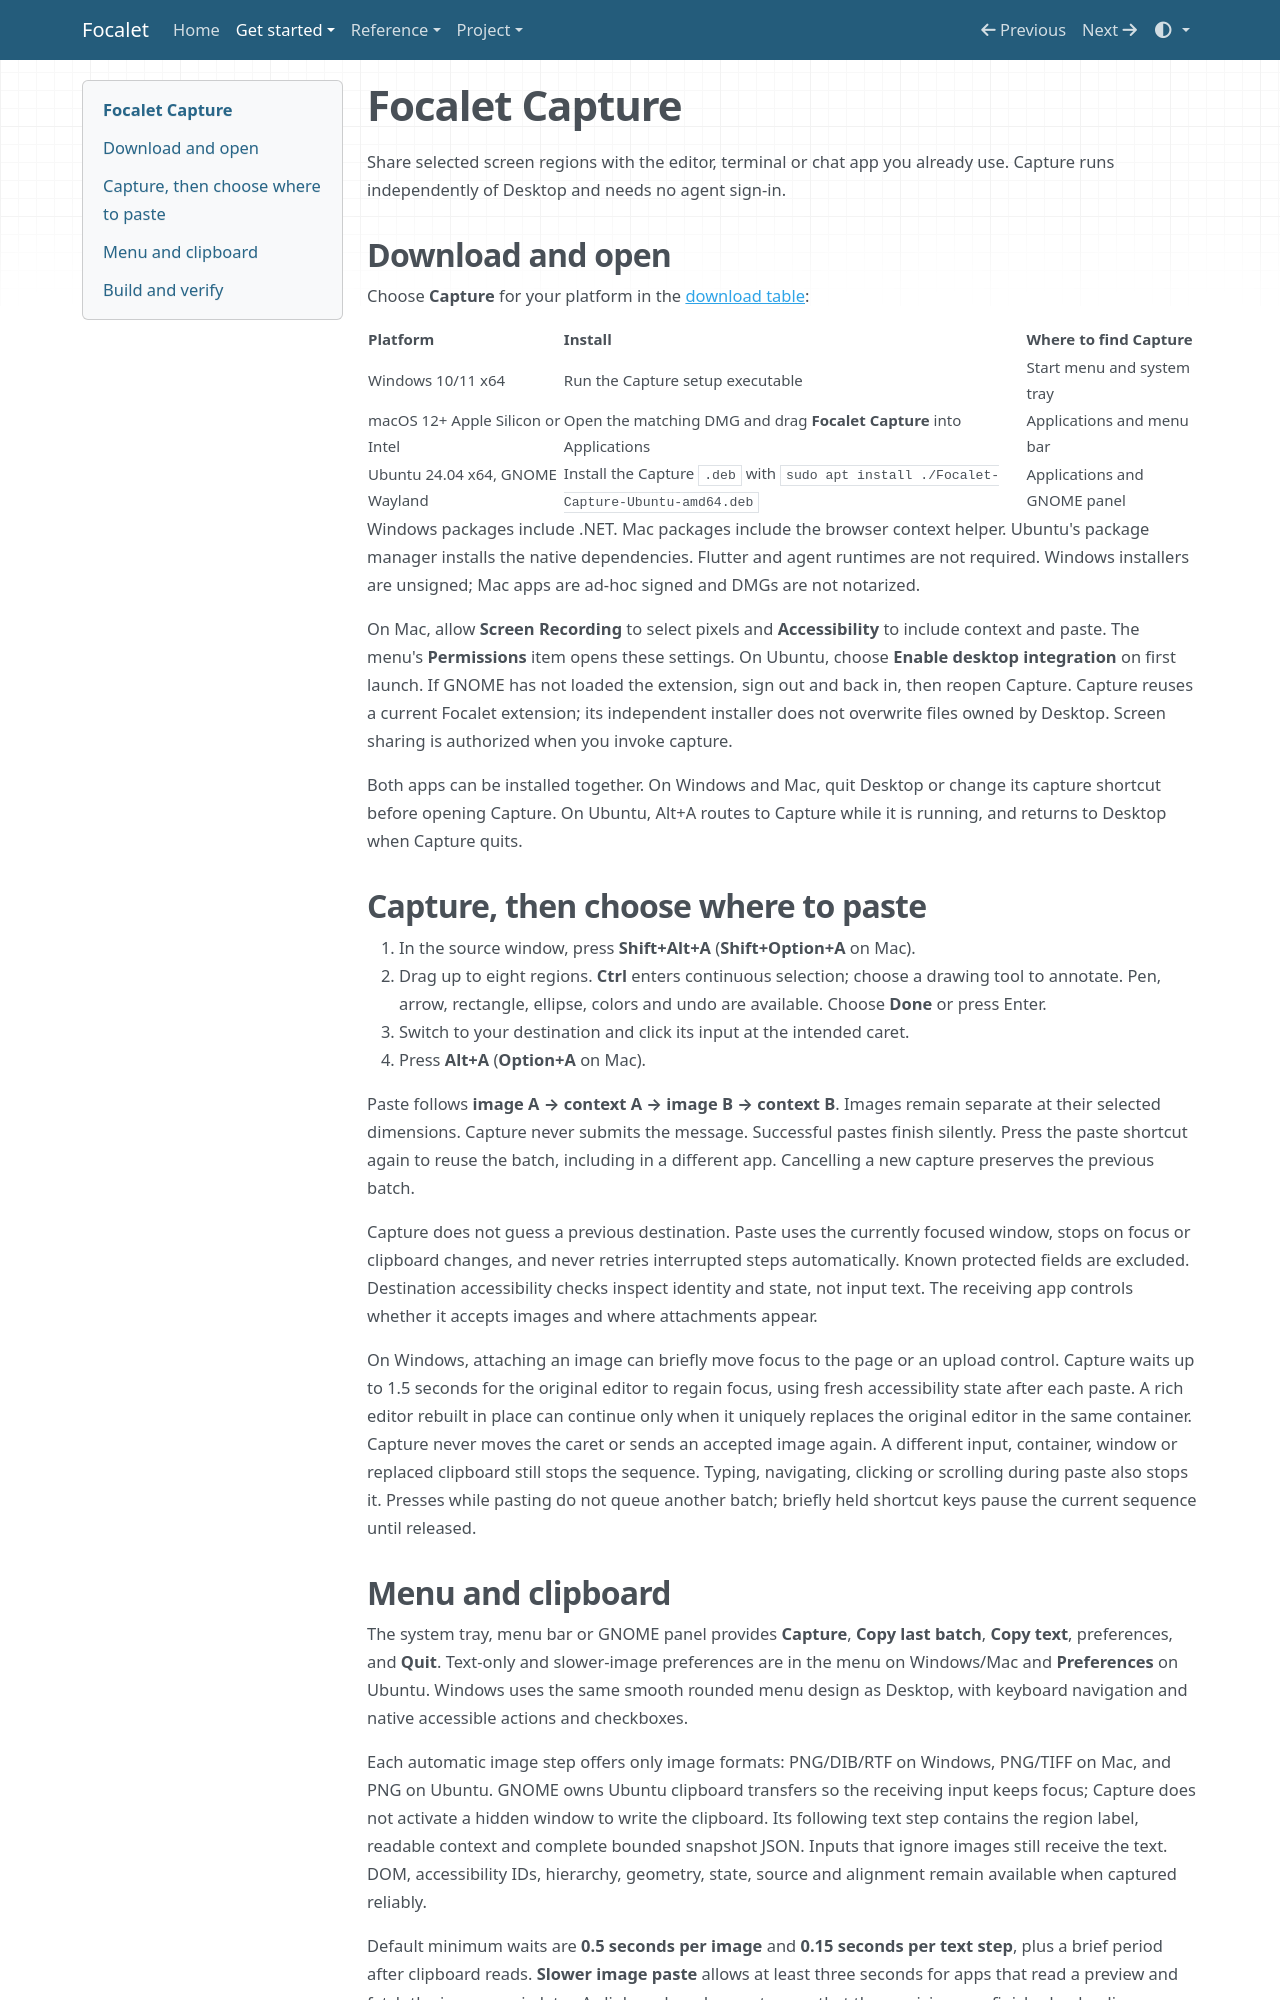

repository: timctho/focalet · page: capture-tool/index.html · generator: mkdocs

# Focalet Capture

Share selected screen regions with the editor, terminal or chat app you already
use. Capture runs independently of Desktop and needs no agent sign-in.

## Download and open

Choose **Capture** for your platform in the [download table](https://github.com/timctho/focalet#download):

| Platform | Install | Where to find Capture |
| --- | --- | --- |
| Windows 10/11 x64 | Run the Capture setup executable | Start menu and system tray |
| macOS 12+ Apple Silicon or Intel | Open the matching DMG and drag **Focalet Capture** into Applications | Applications and menu bar |
| Ubuntu 24.04 x64, GNOME Wayland | Install the Capture `.deb` with `sudo apt install ./Focalet-Capture-Ubuntu-amd64.deb` | Applications and GNOME panel |

Windows packages include .NET. Mac packages include the browser context helper.
Ubuntu's package manager installs the native dependencies. Flutter and agent
runtimes are not required. Windows installers are unsigned; Mac apps are ad-hoc
signed and DMGs are not notarized.

On Mac, allow **Screen Recording** to select pixels and **Accessibility** to
include context and paste. The menu's **Permissions** item opens these settings.
On Ubuntu, choose **Enable desktop integration** on first launch. If GNOME has
not loaded the extension, sign out and back in, then reopen Capture. Capture
reuses a current Focalet extension; its independent installer does not overwrite
files owned by Desktop. Screen sharing is authorized when you invoke capture.

Both apps can be installed together. On Windows and Mac, quit Desktop or change
its capture shortcut before opening Capture. On Ubuntu, Alt+A routes to Capture
while it is running, and returns to Desktop when Capture quits.

## Capture, then choose where to paste

1. In the source window, press **Shift+Alt+A** (**Shift+Option+A** on Mac).
2. Drag up to eight regions. **Ctrl** enters continuous selection; choose a
   drawing tool to annotate. Pen, arrow, rectangle, ellipse, colors and undo are
   available. Choose **Done** or press Enter.
3. Switch to your destination and click its input at the intended caret.
4. Press **Alt+A** (**Option+A** on Mac).

Paste follows **image A → context A → image B → context B**. Images remain
separate at their selected dimensions. Capture never submits the message.
Successful pastes finish silently. Press the paste shortcut again to reuse the
batch, including in a different app. Cancelling a new capture preserves the
previous batch.

Capture does not guess a previous destination. Paste uses the currently focused
window, stops on focus or clipboard changes, and never retries interrupted steps
automatically. Known protected fields are excluded. Destination accessibility
checks inspect identity and state, not input text. The receiving app controls
whether it accepts images and where attachments appear.

On Windows, attaching an image can briefly move focus to the page or an upload
control. Capture waits up to 1.5 seconds for the original editor to regain focus,
using fresh accessibility state after each paste. A rich editor rebuilt in place
can continue only when it uniquely replaces the original editor in the same
container. Capture never moves the caret or sends an accepted image again.
A different input, container, window or replaced clipboard still stops the
sequence. Typing, navigating, clicking or scrolling during paste also stops it.
Presses while pasting do not queue another batch; briefly held shortcut
keys pause the current sequence until released.
